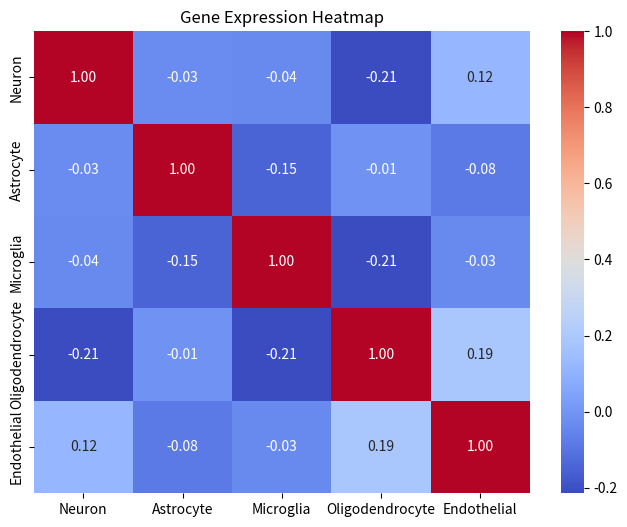
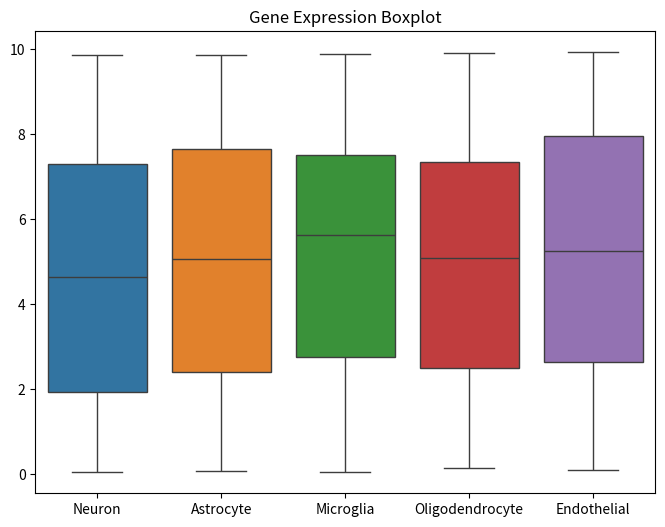
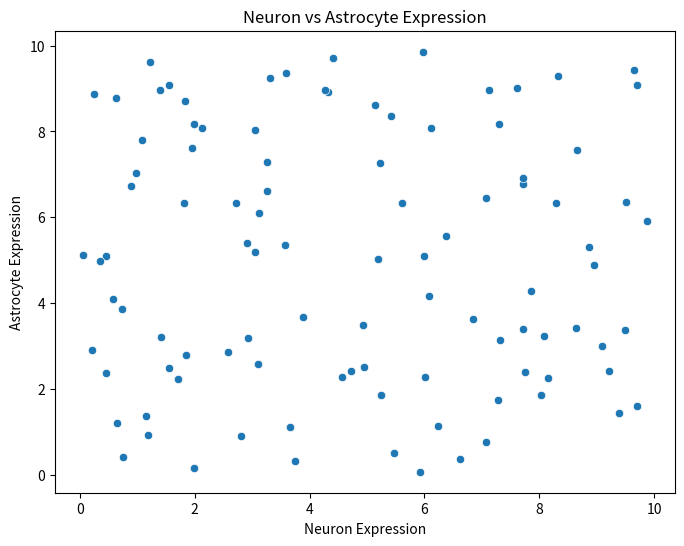

These figures' Python source, in order:
import numpy as np
import pandas as pd
import matplotlib.pyplot as plt
import seaborn as sns

# Ensure interactive plotting works in VS Code
plt.ion()

# Generate synthetic gene expression data
np.random.seed(42)
num_samples = 100
cell_types = ["Neuron", "Astrocyte", "Microglia", "Oligodendrocyte", "Endothelial"]
data = {cell: np.random.uniform(0, 10, num_samples) for cell in cell_types}
df = pd.DataFrame(data)

# Save data for Power BI analysis
df.to_csv("gene_expression_data.csv", index=False)

# Display summary statistics
print("\n📊 Summary statistics:\n", df.describe())

# 🔥 1️⃣ Heatmap
plt.figure(figsize=(8, 6))
sns.heatmap(df.corr(), annot=True, cmap="coolwarm", fmt=".2f")
plt.title("Gene Expression Heatmap")
plt.savefig("gene_expression_heatmap.png", dpi=300, bbox_inches="tight")
plt.show()  # Ensure it displays in VS Code

# 📦 2️⃣ Boxplot
plt.figure(figsize=(8, 6))
sns.boxplot(data=df)
plt.title("Gene Expression Boxplot")
plt.savefig("gene_expression_boxplot.png", dpi=300, bbox_inches="tight")
plt.show()

# 🎯 3️⃣ Scatterplot (Neuron vs Astrocyte)
plt.figure(figsize=(8, 6))
sns.scatterplot(x=df["Neuron"], y=df["Astrocyte"])
plt.xlabel("Neuron Expression")
plt.ylabel("Astrocyte Expression")
plt.title("Neuron vs Astrocyte Expression")
plt.savefig("gene_expression_scatterplot.png", dpi=300, bbox_inches="tight")
plt.show()

print("\n✅ Data generation and visualization complete.")
print("\n📁 Files generated:")
print("1️⃣ gene_expression_heatmap.png")
print("2️⃣ gene_expression_boxplot.png")
print("3️⃣ gene_expression_scatterplot.png")
print("4️⃣ gene_expression_data.csv (for Power BI)")
